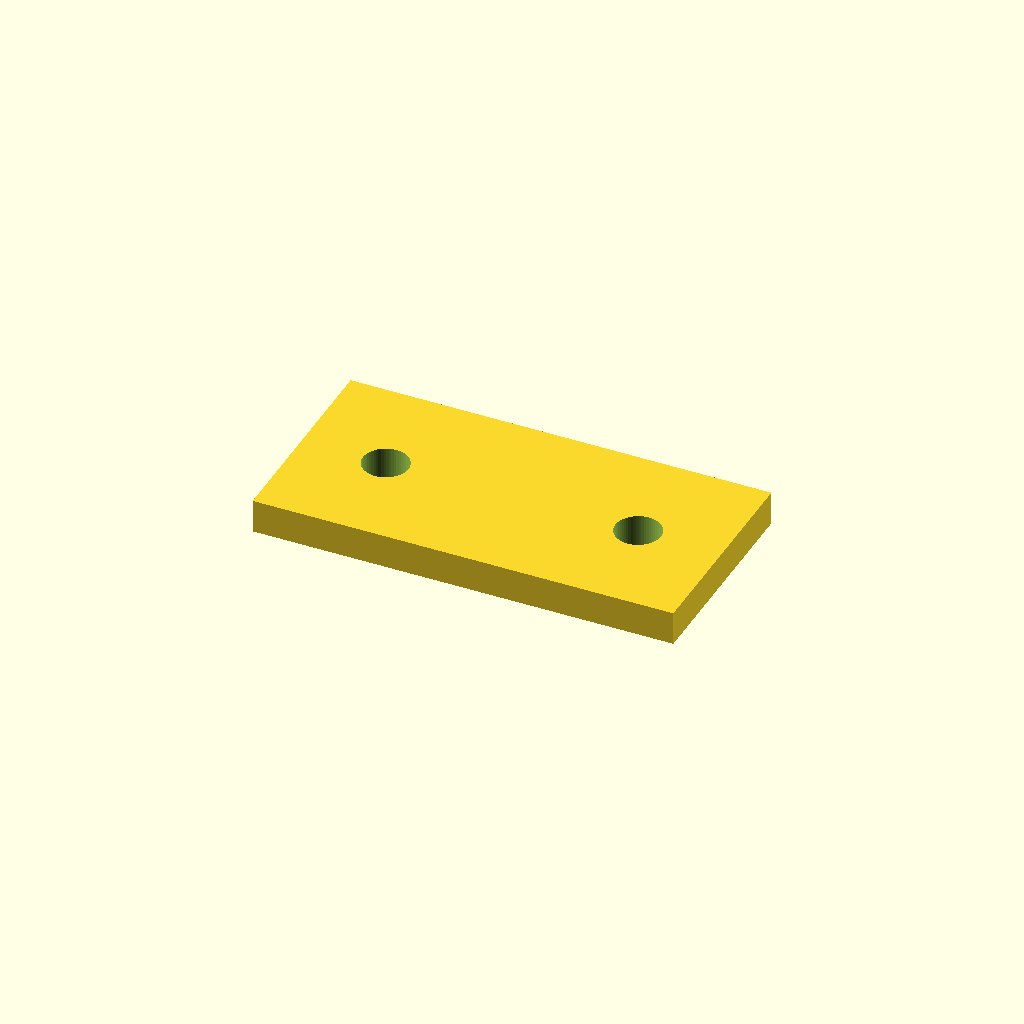
Cell 1 — every parameter at its default value.
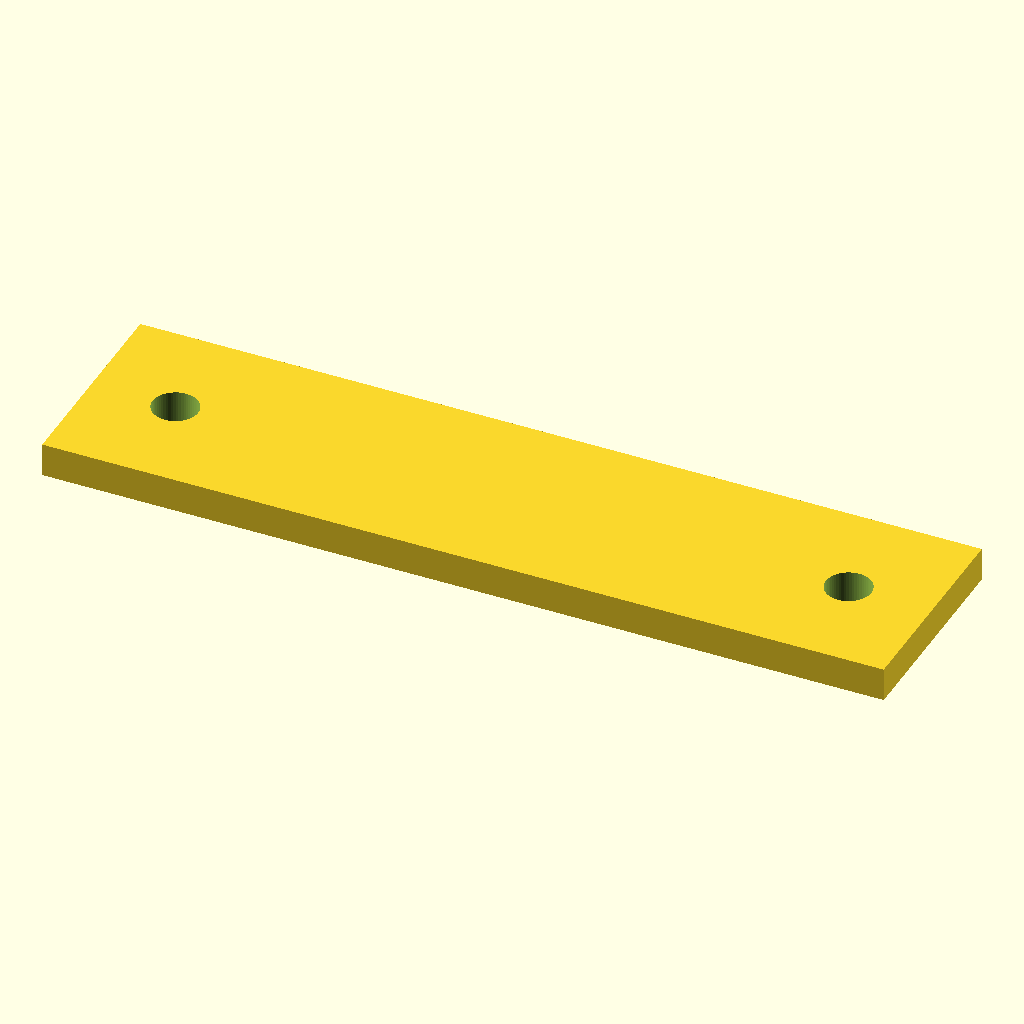
Cell 2 — plate_l set to 100, the other parameters unchanged.
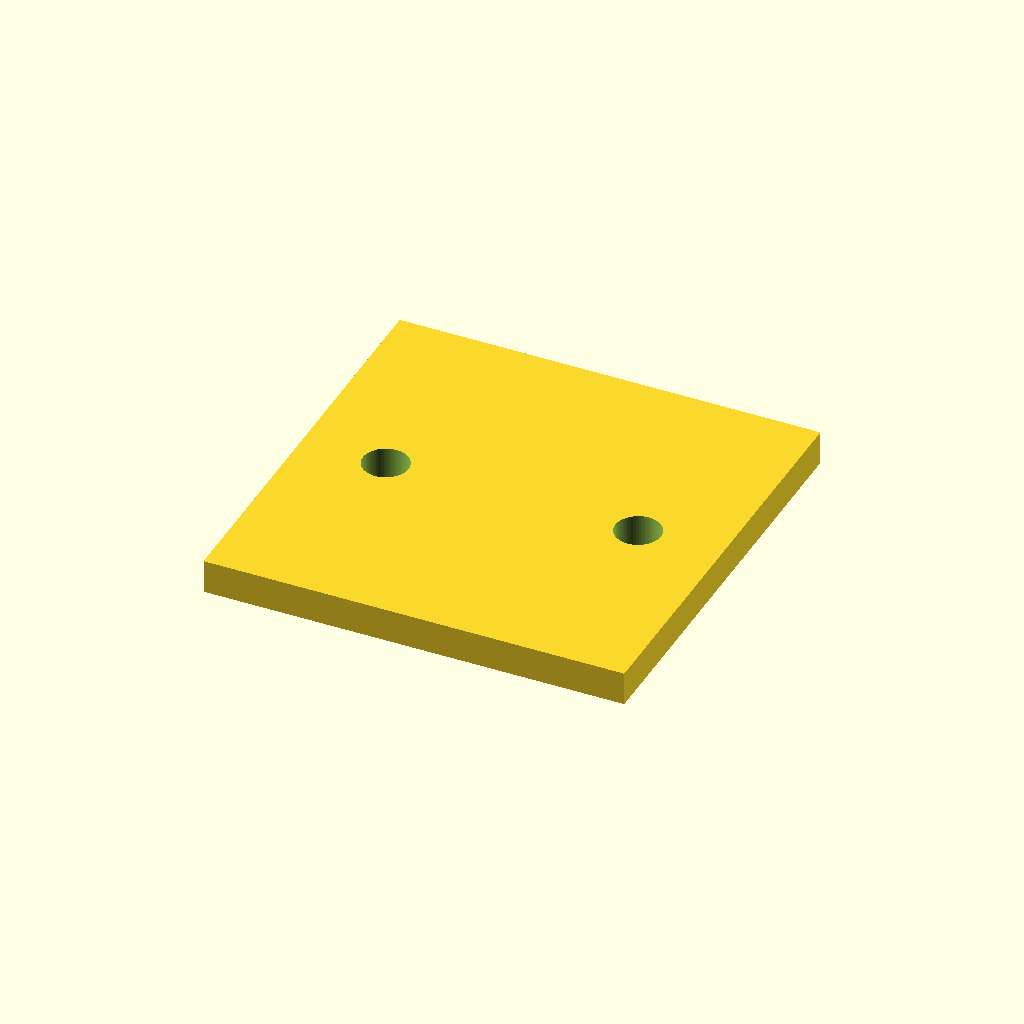
Cell 3 — plate_w set to 50, the other parameters unchanged.
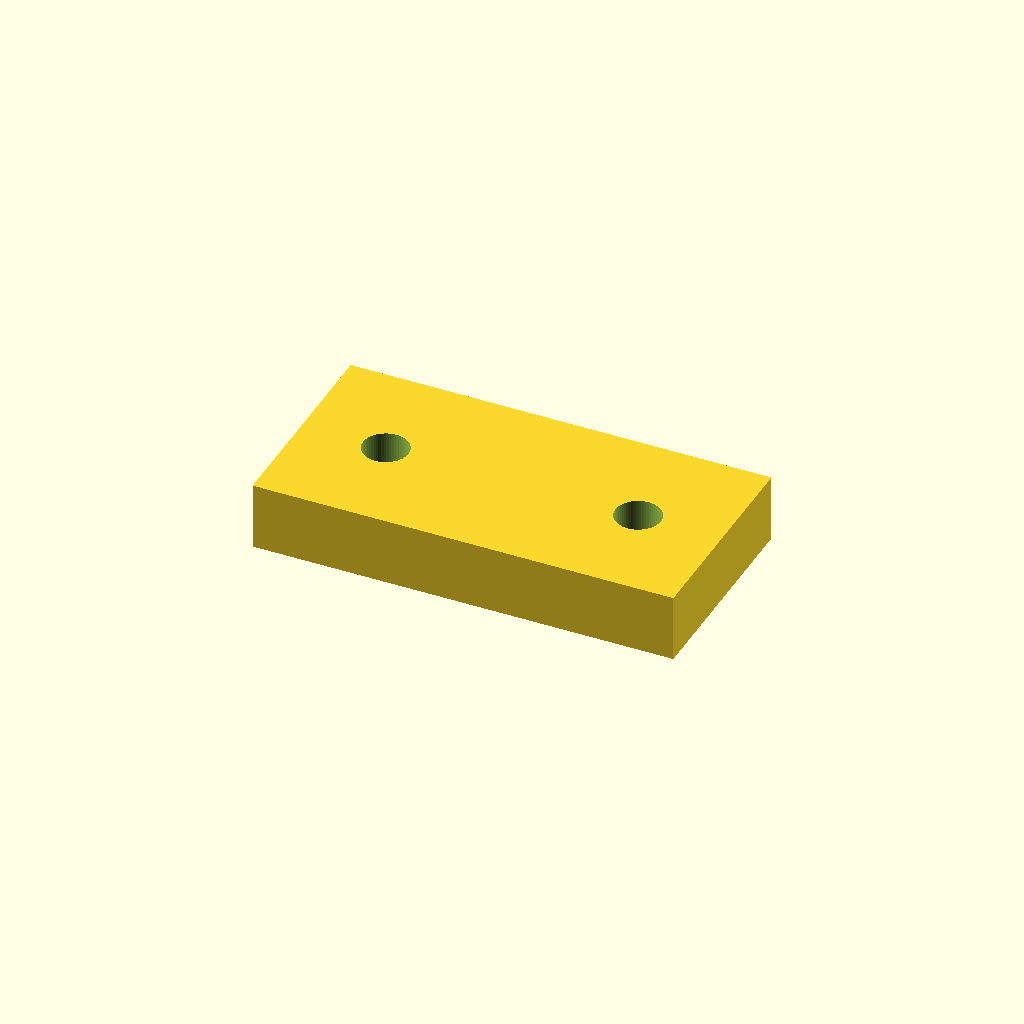
Cell 4: the same model with plate_t = 8.
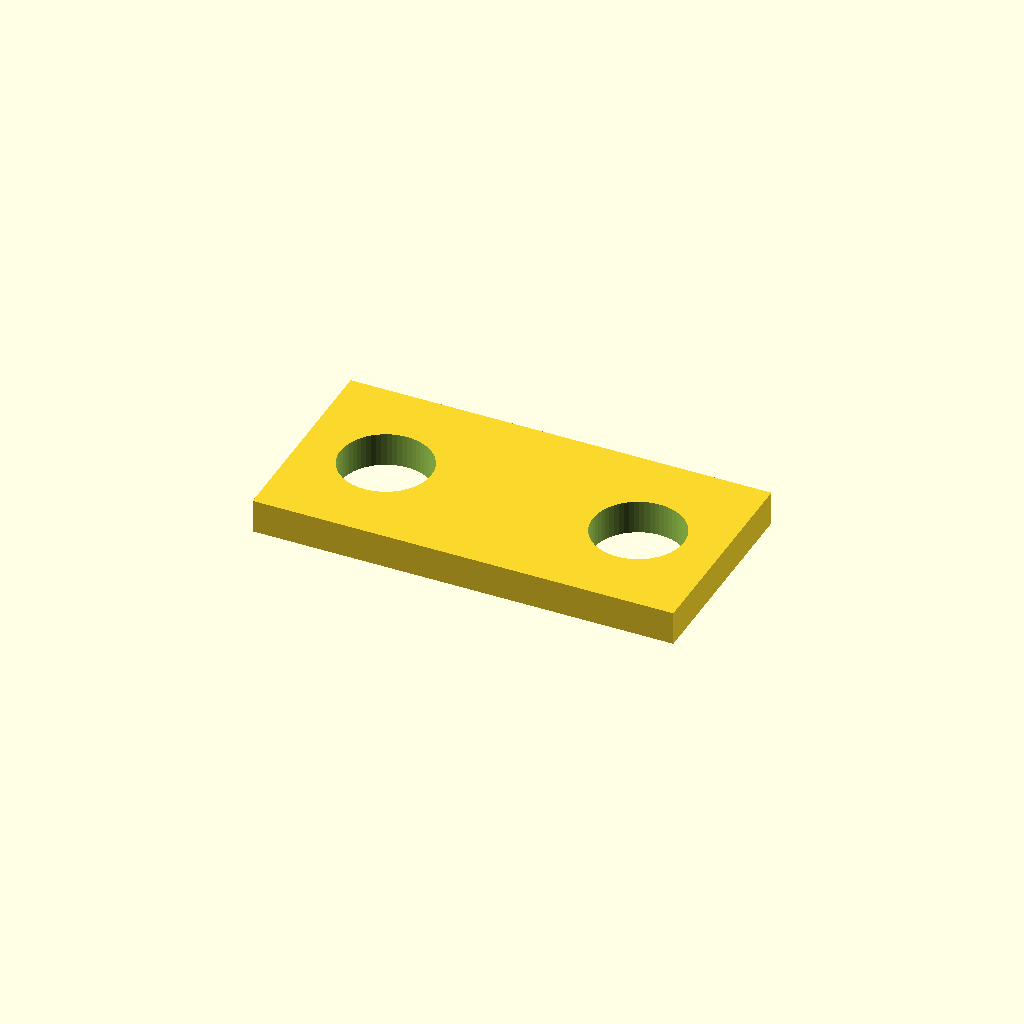
Cell 5: hole_d = 10.8 (everything else at default).
One fixed orthographic camera (rotation 55°, 0°, 25°; colour scheme Cornfield) for every cell.
The OpenSCAD source (optional_data/data/parts/part_0485.scad):
// Multi-hole mounting plate.
$fn = 60;
eps = 0.02;
plate_l = 50;
plate_w = 25;
plate_t = 4;
hole_d = 5.4;
edge = 10;
difference() {
    cube([plate_l, plate_w, plate_t], center = true);
    for (i = [0 : 1])
        translate([-plate_l / 2 + edge + i * (plate_l - 2 * edge) / max(1, 1), 0, -plate_t / 2 - eps])
            cylinder(d = hole_d, h = plate_t + 2 * eps);
}
Customizer parameters (derived from the source; name, type, default, range or options):
eps: number, default 0.02
plate_l: number, default 50
plate_w: number, default 25
plate_t: number, default 4
hole_d: number, default 5.4
edge: number, default 10
